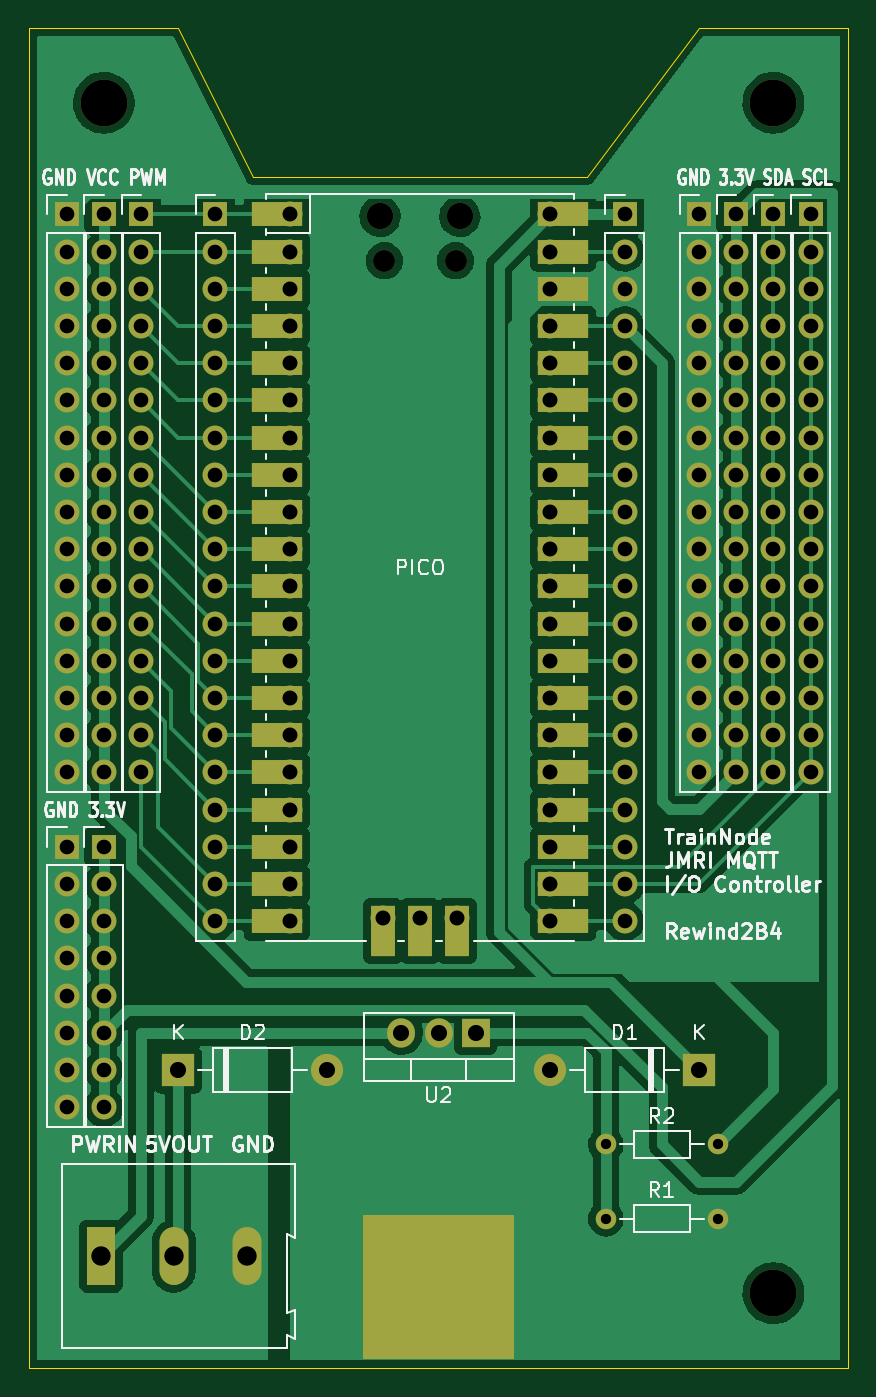
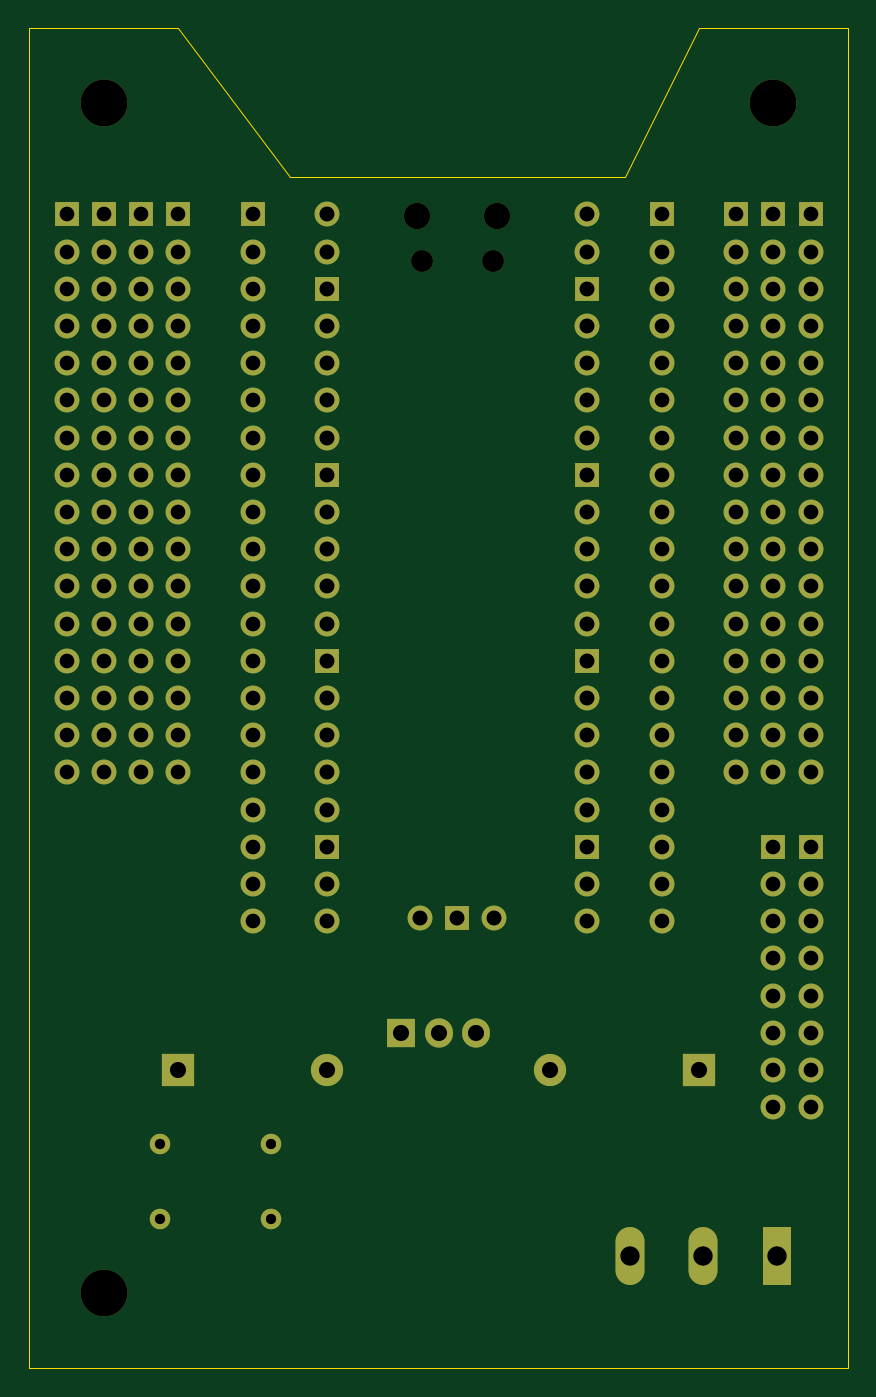
Circuit board: 9 layer files. Board 55.9 x 91.4 mm.
- bottom_copper: MQTTDecoderExpansionBoard-B_Cu.gbl (7208 bytes)
- bottom_mask: MQTTDecoderExpansionBoard-B_Mask.gbs (6985 bytes)
- bottom_silk: MQTTDecoderExpansionBoard-B_Silkscreen.gbo (516 bytes)
- outline: MQTTDecoderExpansionBoard-Edge_Cuts.gm1 (955 bytes)
- top_copper: MQTTDecoderExpansionBoard-F_Cu.gtl (117845 bytes)
- top_mask: MQTTDecoderExpansionBoard-F_Mask.gts (8748 bytes)
- top_silk: MQTTDecoderExpansionBoard-F_Silkscreen.gto (33276 bytes)
- drill: MQTTDecoderExpansionBoard-NPTH.drl (166 bytes)
- drill: MQTTDecoderExpansionBoard-PTH.drl (3244 bytes)

=== bottom_copper: MQTTDecoderExpansionBoard-B_Cu.gbl (7208 bytes, source omitted) ===
=== bottom_mask: MQTTDecoderExpansionBoard-B_Mask.gbs (6985 bytes, source omitted) ===
=== bottom_silk: MQTTDecoderExpansionBoard-B_Silkscreen.gbo ===
G04 #@! TF.GenerationSoftware,KiCad,Pcbnew,6.0.2+dfsg-1*
G04 #@! TF.CreationDate,2024-08-17T12:20:11+10:00*
G04 #@! TF.ProjectId,MQTTDecoderExpansionBoard,4d515454-4465-4636-9f64-657245787061,A*
G04 #@! TF.SameCoordinates,Original*
G04 #@! TF.FileFunction,Legend,Bot*
G04 #@! TF.FilePolarity,Positive*
%FSLAX46Y46*%
G04 Gerber Fmt 4.6, Leading zero omitted, Abs format (unit mm)*
G04 Created by KiCad (PCBNEW 6.0.2+dfsg-1) date 2024-08-17 12:20:11*
%MOMM*%
%LPD*%
G01*
G04 APERTURE LIST*
G04 APERTURE END LIST*
M02*

=== outline: MQTTDecoderExpansionBoard-Edge_Cuts.gm1 ===
G04 #@! TF.GenerationSoftware,KiCad,Pcbnew,6.0.2+dfsg-1*
G04 #@! TF.CreationDate,2024-08-17T12:20:11+10:00*
G04 #@! TF.ProjectId,MQTTDecoderExpansionBoard,4d515454-4465-4636-9f64-657245787061,A*
G04 #@! TF.SameCoordinates,Original*
G04 #@! TF.FileFunction,Profile,NP*
%FSLAX46Y46*%
G04 Gerber Fmt 4.6, Leading zero omitted, Abs format (unit mm)*
G04 Created by KiCad (PCBNEW 6.0.2+dfsg-1) date 2024-08-17 12:20:11*
%MOMM*%
%LPD*%
G01*
G04 APERTURE LIST*
G04 #@! TA.AperFunction,Profile*
%ADD10C,0.100000*%
G04 #@! TD*
G04 APERTURE END LIST*
D10*
X114300000Y-40640000D02*
X114300000Y-132080000D01*
X124460000Y-40640000D02*
X114300000Y-40640000D01*
X170180000Y-40640000D02*
X160020000Y-40640000D01*
X170180000Y-132080000D02*
X170180000Y-40640000D01*
X114300000Y-132080000D02*
X170180000Y-132080000D01*
X129540000Y-50800000D02*
X124460000Y-40640000D01*
X152400000Y-50800000D02*
X160020000Y-40640000D01*
X129540000Y-50800000D02*
X152400000Y-50800000D01*
M02*

=== top_copper: MQTTDecoderExpansionBoard-F_Cu.gtl (117845 bytes, source omitted) ===
=== top_mask: MQTTDecoderExpansionBoard-F_Mask.gts (8748 bytes, source omitted) ===
=== top_silk: MQTTDecoderExpansionBoard-F_Silkscreen.gto (33276 bytes, source omitted) ===
=== drill: MQTTDecoderExpansionBoard-NPTH.drl ===
M48
INCH,TZ
T1C0.0591
T2C0.0709
T3C0.1260
%
G90
G05
T1
X54545Y-22244
X56455Y-22244
T2
X54427Y-21051
X56573Y-21051
T3
X47000Y-18000
X65000Y-18000
X65000Y-50000
T0
M30

=== drill: MQTTDecoderExpansionBoard-PTH.drl ===
M48
INCH,TZ
T1C0.0276
T2C0.0394
T3C0.0402
T4C0.0433
T5C0.0520
%
G90
G05
T1
X60500Y-46000
X60500Y-48000
X63500Y-46000
X63500Y-48000
T2
X46000Y-21000
X46000Y-22000
X46000Y-23000
X46000Y-24000
X46000Y-25000
X46000Y-26000
X46000Y-27000
X46000Y-28000
X46000Y-29000
X46000Y-30000
X46000Y-31000
X46000Y-32000
X46000Y-33000
X46000Y-34000
X46000Y-35000
X46000Y-36000
X46000Y-38000
X46000Y-39000
X46000Y-40000
X46000Y-41000
X46000Y-42000
X46000Y-43000
X46000Y-44000
X46000Y-45000
X47000Y-21000
X47000Y-22000
X47000Y-23000
X47000Y-24000
X47000Y-25000
X47000Y-26000
X47000Y-27000
X47000Y-28000
X47000Y-29000
X47000Y-30000
X47000Y-31000
X47000Y-32000
X47000Y-33000
X47000Y-34000
X47000Y-35000
X47000Y-36000
X47000Y-38000
X47000Y-39000
X47000Y-40000
X47000Y-41000
X47000Y-42000
X47000Y-43000
X47000Y-44000
X47000Y-45000
X48000Y-21000
X48000Y-22000
X48000Y-23000
X48000Y-24000
X48000Y-25000
X48000Y-26000
X48000Y-27000
X48000Y-28000
X48000Y-29000
X48000Y-30000
X48000Y-31000
X48000Y-32000
X48000Y-33000
X48000Y-34000
X48000Y-35000
X48000Y-36000
X50000Y-21000
X50000Y-22000
X50000Y-23000
X50000Y-24000
X50000Y-25000
X50000Y-26000
X50000Y-27000
X50000Y-28000
X50000Y-29000
X50000Y-30000
X50000Y-31000
X50000Y-32000
X50000Y-33000
X50000Y-34000
X50000Y-35000
X50000Y-36000
X50000Y-37000
X50000Y-38000
X50000Y-39000
X50000Y-40000
X61000Y-21000
X61000Y-22000
X61000Y-23000
X61000Y-24000
X61000Y-25000
X61000Y-26000
X61000Y-27000
X61000Y-28000
X61000Y-29000
X61000Y-30000
X61000Y-31000
X61000Y-32000
X61000Y-33000
X61000Y-34000
X61000Y-35000
X61000Y-36000
X61000Y-37000
X61000Y-38000
X61000Y-39000
X61000Y-40000
X63000Y-21000
X63000Y-22000
X63000Y-23000
X63000Y-24000
X63000Y-25000
X63000Y-26000
X63000Y-27000
X63000Y-28000
X63000Y-29000
X63000Y-30000
X63000Y-31000
X63000Y-32000
X63000Y-33000
X63000Y-34000
X63000Y-35000
X63000Y-36000
X64000Y-21000
X64000Y-22000
X64000Y-23000
X64000Y-24000
X64000Y-25000
X64000Y-26000
X64000Y-27000
X64000Y-28000
X64000Y-29000
X64000Y-30000
X64000Y-31000
X64000Y-32000
X64000Y-33000
X64000Y-34000
X64000Y-35000
X64000Y-36000
X65000Y-21000
X65000Y-22000
X65000Y-23000
X65000Y-24000
X65000Y-25000
X65000Y-26000
X65000Y-27000
X65000Y-28000
X65000Y-29000
X65000Y-30000
X65000Y-31000
X65000Y-32000
X65000Y-33000
X65000Y-34000
X65000Y-35000
X65000Y-36000
X66000Y-21000
X66000Y-22000
X66000Y-23000
X66000Y-24000
X66000Y-25000
X66000Y-26000
X66000Y-27000
X66000Y-28000
X66000Y-29000
X66000Y-30000
X66000Y-31000
X66000Y-32000
X66000Y-33000
X66000Y-34000
X66000Y-35000
X66000Y-36000
T3
X52000Y-21000
X52000Y-22000
X52000Y-23000
X52000Y-24000
X52000Y-25000
X52000Y-26000
X52000Y-27000
X52000Y-28000
X52000Y-29000
X52000Y-30000
X52000Y-31000
X52000Y-32000
X52000Y-33000
X52000Y-34000
X52000Y-35000
X52000Y-36000
X52000Y-37000
X52000Y-38000
X52000Y-39000
X52000Y-40000
X54500Y-39909
X55500Y-39909
X56500Y-39909
X59000Y-21000
X59000Y-22000
X59000Y-23000
X59000Y-24000
X59000Y-25000
X59000Y-26000
X59000Y-27000
X59000Y-28000
X59000Y-29000
X59000Y-30000
X59000Y-31000
X59000Y-32000
X59000Y-33000
X59000Y-34000
X59000Y-35000
X59000Y-36000
X59000Y-37000
X59000Y-38000
X59000Y-39000
X59000Y-40000
T4
X49000Y-44000
X53000Y-44000
X55000Y-43000
X56000Y-43000
X57000Y-43000
X59000Y-44000
X63000Y-44000
T5
X46915Y-49004
X48884Y-49004
X50852Y-49004
T0
M30
